5-way image classification set "trunk" from GitHub (krishnaarjun/ropesi); label vocabulary: garb, hands, paper, rock, scissors.

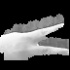
Label: scissors

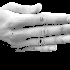
Label: paper

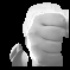
Label: rock

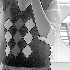
Label: garb

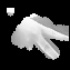
Label: hands

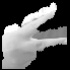
Label: scissors
